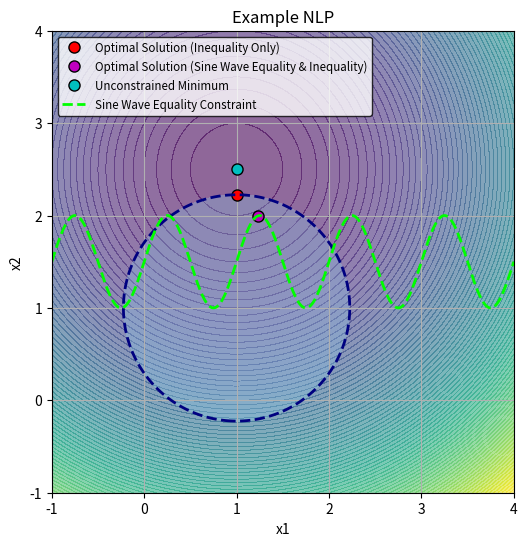

Source code (Python):
import numpy as np
import matplotlib.pyplot as plt
from scipy.optimize import minimize

# Define the objective function
def objective(x):
    return (x[0] - 1)**2 + (x[1] - 2.5)**2

# Define the inequality constraint function
def constraint(x):
    return -(x[0] - 1)**2 - (x[1] - 1)**2 + 1.5

# Define the gradient of the objective function
def objective_gradient(x):
    return np.array([2*(x[0] - 1), 2*(x[1] - 2.5)])

# Define the gradient of the inequality constraint function
def constraint_gradient(x):
    return np.array([-2*(x[0] - 1), -2*(x[1] - 1)])

# Define the sine wave equality constraint function
def sine_wave_equality_constraint(x):
    return x[1] - (0.5 * np.sin(2 * np.pi * x[0]) + 1.5)

# Define the gradient of the sine wave equality constraint function
def sine_wave_equality_constraint_gradient(x):
    return np.array([-np.pi * np.cos(2 * np.pi * x[0]), 1])

# Define the constraints including the sine wave equality constraint
sine_wave_constraints = [{'type': 'ineq', 'fun': constraint, 'jac': constraint_gradient},  # Inequality constraint
                         {'type': 'eq', 'fun': sine_wave_equality_constraint, 'jac': sine_wave_equality_constraint_gradient}]  # Sine wave equality constraint

# Define only the inequality constraint
inequality_constraints = [{'type': 'ineq', 'fun': constraint, 'jac': constraint_gradient}]

# Initial guess
x0 = [1.25, 1.5]

# Solve the optimization problem with the sine wave equality constraint
res_sine_wave_constraint = minimize(objective, x0, method='SLSQP', jac=objective_gradient, 
                                    constraints=sine_wave_constraints, options={'disp': False})

x_opt_sine_wave_constraint = res_sine_wave_constraint.x

# Solve the optimization problem with only the inequality constraint
res_inequality_only = minimize(objective, x0, method='SLSQP', jac=objective_gradient, 
                               constraints=inequality_constraints, options={'disp': False})

x_opt_inequality_only = res_inequality_only.x

# Solve the unconstrained optimization problem for reference
res_unconstrained = minimize(objective, x0, method='SLSQP', jac=objective_gradient, options={'disp': False})
x_opt_unconstrained = res_unconstrained.x

# Generate data for visualization
x = np.linspace(-1, 4, 400)
y = np.linspace(-1, 4, 400)
X, Y = np.meshgrid(x, y)
Z = (X - 1)**2 + (Y - 2.5)**2  # Objective function values
constraint_values = (X - 1)**2 + (Y - 1)**2

# Data for sine wave constraint
x_sine = np.linspace(-1, 4, 400)
y_sine = 0.5 * np.sin(2 * np.pi * x_sine) + 1.5

# Visualization with Improved Color Scheme
plt.figure(figsize=(8, 6))
plt.contourf(X, Y, Z, levels=100, cmap='viridis', alpha=0.6)  # Heatmap for the objective function

# Plot all the optimal points
plt.plot(x_opt_inequality_only[0], x_opt_inequality_only[1], 'ro', label='Optimal Solution (Inequality Only)', markersize=8, markeredgecolor='black')
plt.plot(x_opt_sine_wave_constraint[0], x_opt_sine_wave_constraint[1], 'mo', label='Optimal Solution (Sine Wave Equality & Inequality)', markersize=8, markeredgecolor='black')
plt.plot(x_opt_unconstrained[0], x_opt_unconstrained[1], 'co', label='Unconstrained Minimum', markersize=8, markeredgecolor='black')

# Adjust constraint boundary colors
plt.contour(X, Y, constraint_values, levels=[1.5], colors='navy', linewidths=2, linestyles='dashed')
plt.contourf(X, Y, constraint_values, levels=[0, 1.5], colors='skyblue', alpha=0.3)

# Plot the sine wave equality constraint with a high contrast color
plt.plot(x_sine, y_sine, 'lime', linestyle='--', linewidth=2, label='Sine Wave Equality Constraint')

plt.xlim([-1, 4])
plt.ylim([-1, 4])
plt.xlabel('x1')
plt.ylabel('x2')
plt.title('Example NLP')
plt.legend(loc='upper left', fontsize='small', edgecolor='black', fancybox=True)
plt.grid(True)
# Set the aspect ratio to be equal so the circle appears correctly
plt.gca().set_aspect('equal', adjustable='box')
plt.show()